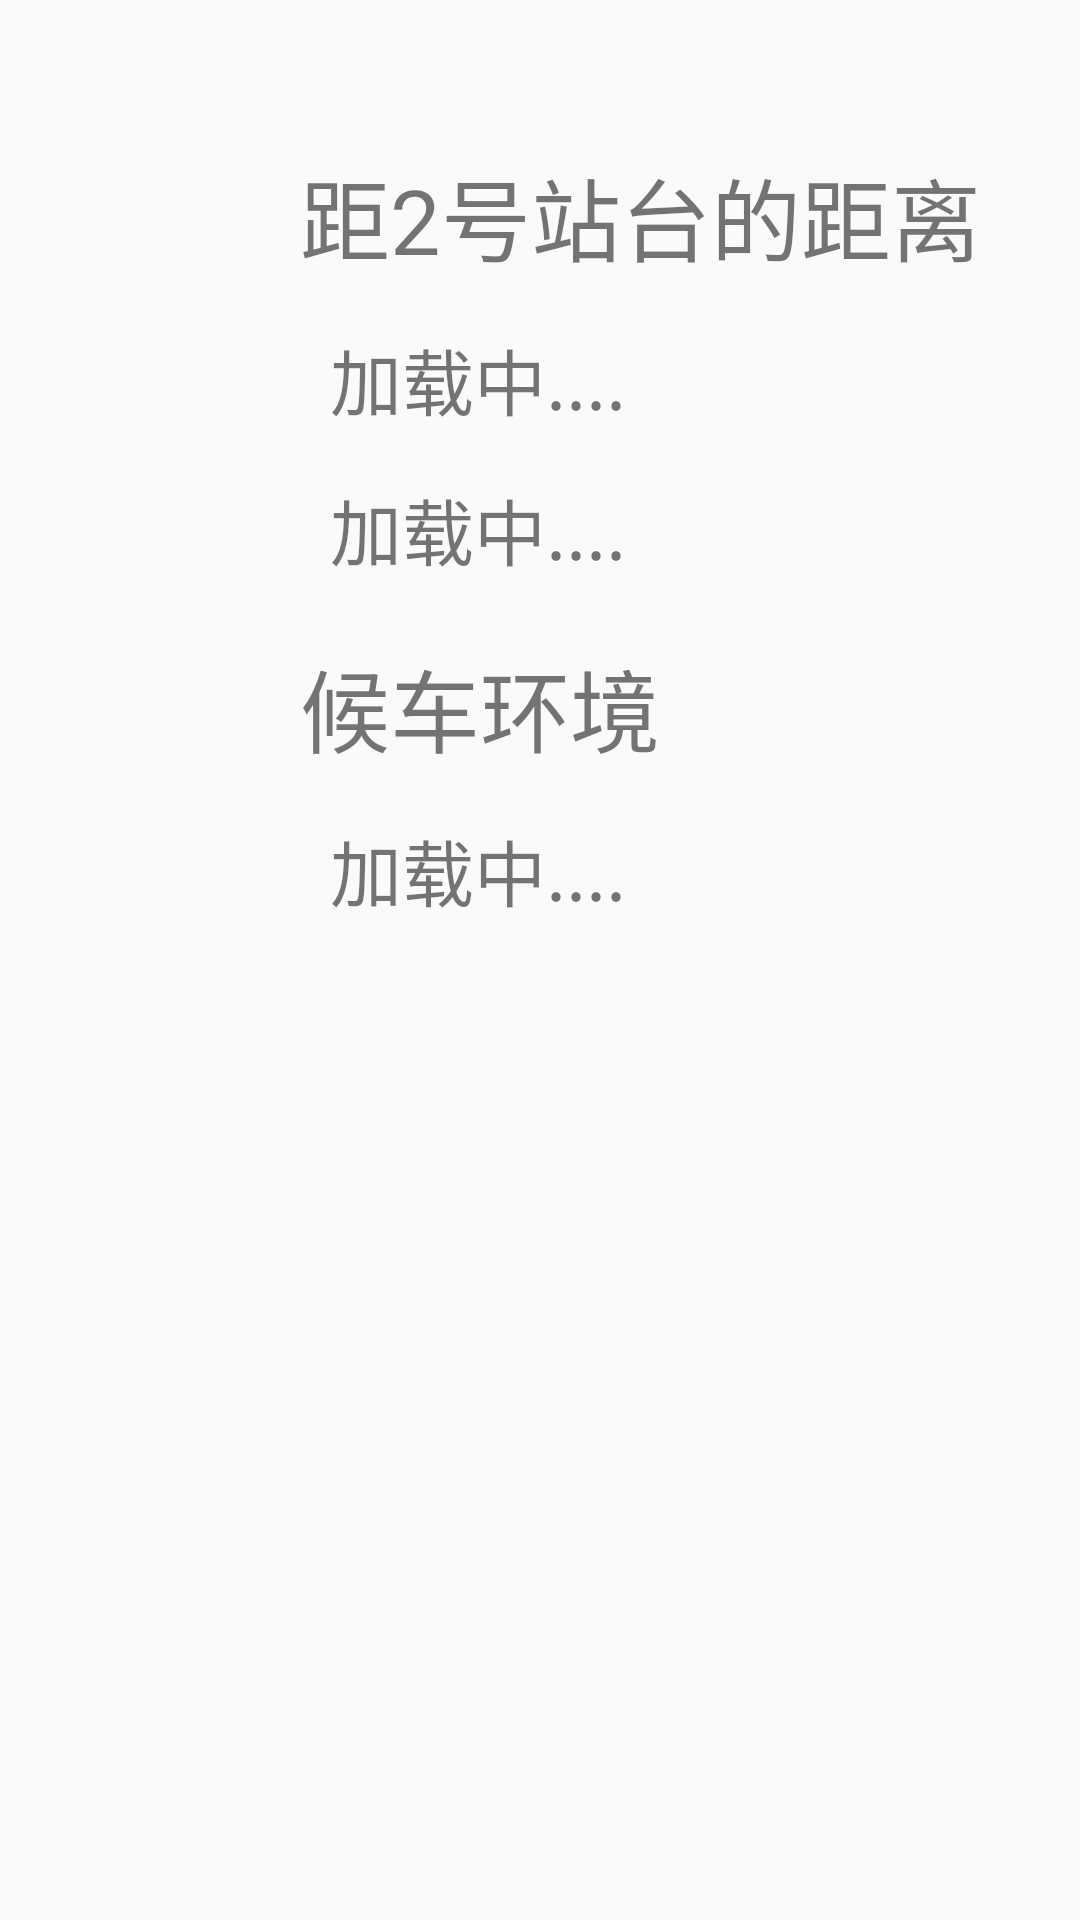

Here is an Android app screen rendered from its layout file. Give the layout XML and the strings, colors and styles it references.
<!-- AndroidManifest.xml: application theme Theme.AppCompat.Light.NoActionBar -->
<!-- res/layout/fragment_two.xml -->
<?xml version="1.0" encoding="utf-8"?>
<LinearLayout xmlns:android="http://schemas.android.com/apk/res/android"
	android:layout_width="match_parent"
	android:layout_height="match_parent"
	android:orientation="vertical">

	<LinearLayout
		android:layout_width="match_parent"
		android:layout_height="match_parent"
		android:layout_below="@id/rl_top"
		android:orientation="vertical">

		<TextView
			android:id="@+id/tv_station"
			android:layout_width="wrap_content"
			android:layout_height="wrap_content"
			android:layout_marginLeft="100dp"
			android:layout_marginTop="50dp"
			android:text="距2号站台的距离"
			android:textSize="30dp" />

		<TextView
			android:id="@+id/bus1"
			android:layout_width="wrap_content"
			android:layout_height="wrap_content"
			android:layout_marginLeft="110dp"
			android:layout_marginTop="15dp"
			android:text="加载中...."
			android:textSize="24sp" />

		<TextView
			android:id="@+id/bus2"
			android:layout_width="wrap_content"
			android:layout_height="wrap_content"
			android:layout_marginLeft="110dp"
			android:layout_marginTop="15dp"
			android:text="加载中...."
			android:textSize="24sp" />

		<TextView
			android:layout_width="wrap_content"
			android:layout_height="wrap_content"
			android:layout_marginLeft="100dp"
			android:layout_marginTop="20dp"
			android:text="候车环境"
			android:textSize="30sp" />

		<TextView
			android:id="@+id/environment"
			android:layout_width="wrap_content"
			android:layout_height="wrap_content"
			android:layout_marginLeft="110dp"
			android:layout_marginTop="15dp"
			android:text="加载中...."
			android:textSize="24sp" />

	</LinearLayout>

</LinearLayout>
<!-- resources referenced by this layout -->
<resources>

</resources>
